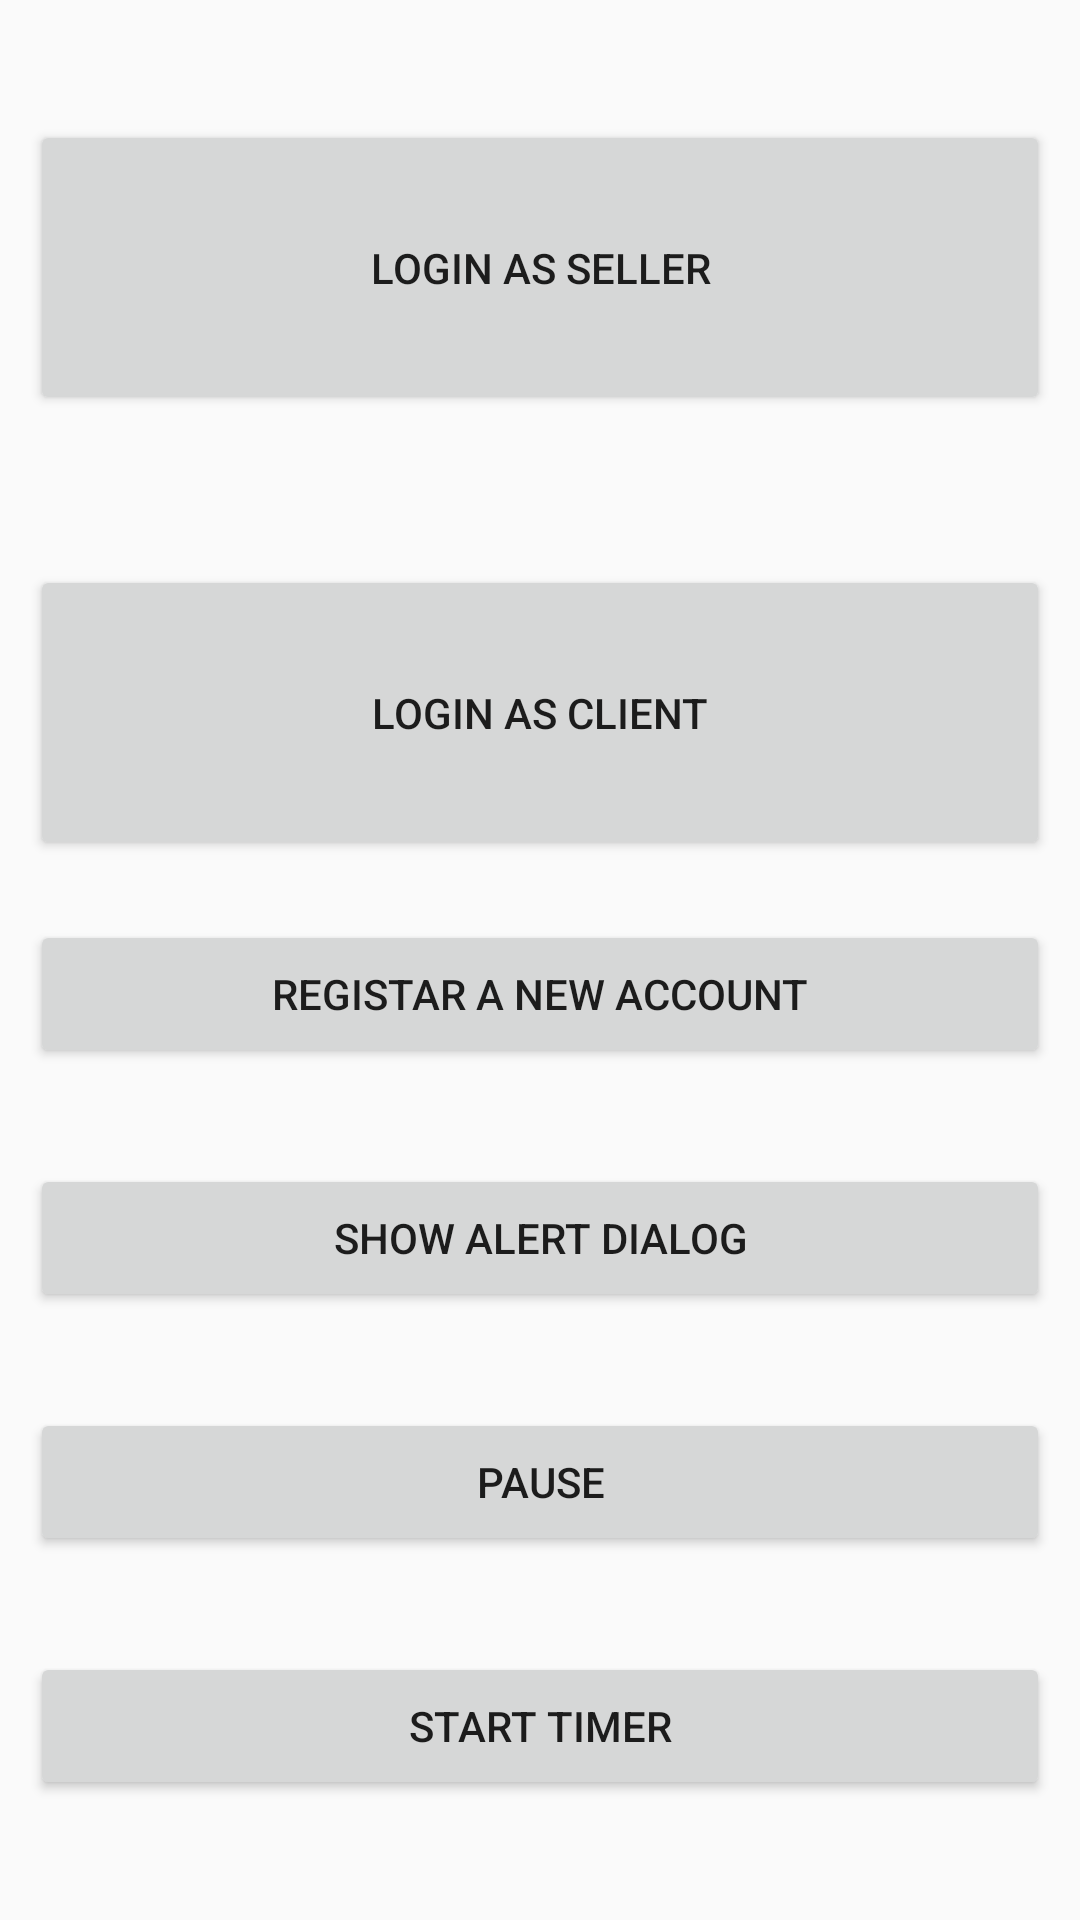

This screen was rendered from an Android layout file. Write that file and the resources it references.
<!-- AndroidManifest.xml: application theme AppTheme -->
<!-- res/layout/activity_main.xml -->
<?xml version="1.0" encoding="utf-8"?>
<LinearLayout xmlns:android="http://schemas.android.com/apk/res/android"
    xmlns:app="http://schemas.android.com/apk/res-auto"
    xmlns:tools="http://schemas.android.com/tools"
    android:layout_width="match_parent"
    android:layout_height="match_parent"
    android:orientation="vertical"
    android:padding="10dp"
    android:id="@+id/mimi"
    tools:context="com.ittalents.mybazaroriginal.MainActivity">

   <Button
       android:id="@+id/button_login_as_seller"
       android:layout_width="match_parent"
       android:text="Login as Seller"
       android:layout_height="0dp"
       android:layout_marginTop="30dp"
       android:layout_weight="2"/>

    <Button
        android:id="@+id/button_login_as_client"
        android:layout_width="match_parent"
        android:layout_height="0dp"
        android:text="Login as Client"
        android:layout_weight="2"
        android:layout_marginTop="50dp"/>

    <Button
        android:id="@+id/button_register_new_account"
        android:layout_width="match_parent"
        android:layout_height="0dp"
        android:layout_marginBottom="30dp"
        android:layout_marginTop="20dp"
        android:layout_weight="1"
        android:text="Registar a new account" />

    <Button
        android:id="@+id/start_timer"
        android:layout_width="match_parent"
        android:layout_height="0dp"
        android:text="Show Alert Dialog"
        android:layout_weight="1"
        android:layout_marginTop="2dp"
        android:layout_marginBottom="30dp"/>

    <Button
        android:id="@+id/pause_timer"
        android:layout_width="match_parent"
        android:layout_height="0dp"
        android:text="Pause"
        android:layout_weight="1"
        android:layout_marginTop="2dp"
        android:layout_marginBottom="30dp"/>
    <Button
        android:id="@+id/button_alert_dialog"
        android:layout_width="match_parent"
        android:layout_height="0dp"
        android:text="Start Timer"
        android:layout_weight="1"
        android:layout_marginTop="2dp"
        android:layout_marginBottom="30dp"/>
</LinearLayout>
<!-- resources referenced by this layout -->
<resources>
  <style name="AppTheme" parent="Theme.AppCompat.Light.DarkActionBar">
          
          <item name="colorPrimary">@color/colorPrimary</item>
          <item name="colorPrimaryDark">@color/colorPrimaryDark</item>
          <item name="colorAccent">@color/colorAccent</item>
      </style>
  <color name="colorPrimary">#3F51B5</color>
  <color name="colorPrimaryDark">#303F9F</color>
  <color name="colorAccent">#00ff4081</color>
</resources>
